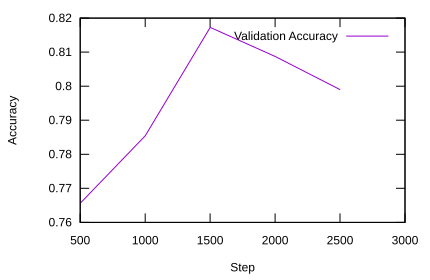

The file beside this chart, header and first rows:
Wall time, Step, Value
1512921411, 501, 0.7656
1512923815, 1001, 0.7855
1512926258, 1501, 0.8173
1512928256, 2001, 0.8087
1512930212, 2501, 0.799
